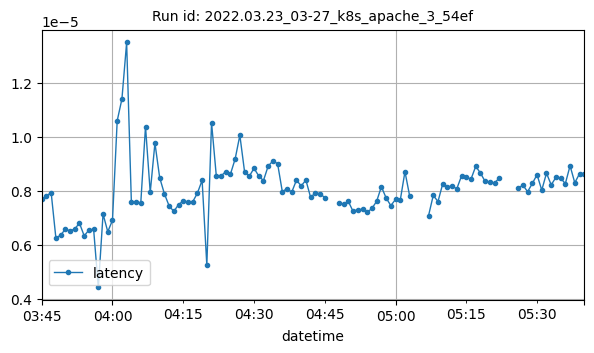

Data behind this chart, as committed beside it:
datetime, latency
2022-03-23T03:45:00Z, 7.689251178751438e-06
2022-03-23T03:46:00Z, 7.817838701533765e-06
2022-03-23T03:47:00Z, 7.936792847483884e-06
2022-03-23T03:48:00Z, 6.257754880349326e-06
2022-03-23T03:49:00Z, 6.35977430101355e-06
2022-03-23T03:50:00Z, 6.582885026890522e-06
2022-03-23T03:51:00Z, 6.52062649629554e-06
2022-03-23T03:52:00Z, 6.5934447067585015e-06
2022-03-23T03:53:00Z, 6.80806764327533e-06
2022-03-23T03:54:00Z, 6.337788373623475e-06
2022-03-23T03:55:00Z, 6.5490731210511116e-06
2022-03-23T03:56:00Z, 6.583553577580902e-06
2022-03-23T03:57:00Z, 4.425854750082526e-06
2022-03-23T03:58:00Z, 7.146719679014856e-06
2022-03-23T03:59:00Z, 6.490638704831417e-06
2022-03-23T04:00:00Z, 6.9122546826847165e-06
2022-03-23T04:01:00Z, 1.059749440566913e-05
2022-03-23T04:02:00Z, 1.1401517649702708e-05
2022-03-23T04:03:00Z, 1.3494470982396428e-05
2022-03-23T04:04:00Z, 7.605965656887921e-06
2022-03-23T04:05:00Z, 7.5860656645913265e-06
2022-03-23T04:06:00Z, 7.560152385215188e-06
2022-03-23T04:07:00Z, 1.038415510146344e-05
2022-03-23T04:08:00Z, 7.944049874163902e-06
2022-03-23T04:09:00Z, 9.77163596881284e-06
2022-03-23T04:10:00Z, 8.493984649327688e-06
2022-03-23T04:11:00Z, 7.896812796868991e-06
2022-03-23T04:12:00Z, 7.447397175964574e-06
2022-03-23T04:13:00Z, 7.2408753851290145e-06
2022-03-23T04:14:00Z, 7.492377825662599e-06
2022-03-23T04:15:00Z, 7.631207051395215e-06
2022-03-23T04:16:00Z, 7.594044474389054e-06
2022-03-23T04:17:00Z, 7.5951855672412684e-06
2022-03-23T04:18:00Z, 7.917244968944993e-06
2022-03-23T04:19:00Z, 8.391033920034243e-06
2022-03-23T04:20:00Z, 5.245208740234375e-06
2022-03-23T04:21:00Z, 1.0525738751446759e-05
2022-03-23T04:22:00Z, 8.569162002602218e-06
2022-03-23T04:23:00Z, 8.552318205219717e-06
2022-03-23T04:24:00Z, 8.71231801321752e-06
2022-03-23T04:25:00Z, 8.61919287479285e-06
2022-03-23T04:26:00Z, 9.181037237774822e-06
2022-03-23T04:27:00Z, 1.0058442428101578e-05
2022-03-23T04:28:00Z, 8.709066918381305e-06
2022-03-23T04:29:00Z, 8.54193473241727e-06
2022-03-23T04:30:00Z, 8.837413103535373e-06
2022-03-23T04:31:00Z, 8.555529358439113e-06
2022-03-23T04:32:00Z, 8.380787966535434e-06
2022-03-23T04:33:00Z, 8.918374658105858e-06
2022-03-23T04:34:00Z, 9.10849728211454e-06
2022-03-23T04:35:00Z, 9.010215718829925e-06
2022-03-23T04:36:00Z, 7.973979183556154e-06
2022-03-23T04:37:00Z, 8.085458369840764e-06
2022-03-23T04:38:00Z, 7.956073684881401e-06
2022-03-23T04:39:00Z, 8.39790196875086e-06
2022-03-23T04:40:00Z, 8.186617472141774e-06
2022-03-23T04:41:00Z, 8.39931851046625e-06
2022-03-23T04:42:00Z, 7.760459743391784e-06
2022-03-23T04:43:00Z, 7.92781218355046e-06
2022-03-23T04:44:00Z, 7.898672032281679e-06
... 48 more rows
